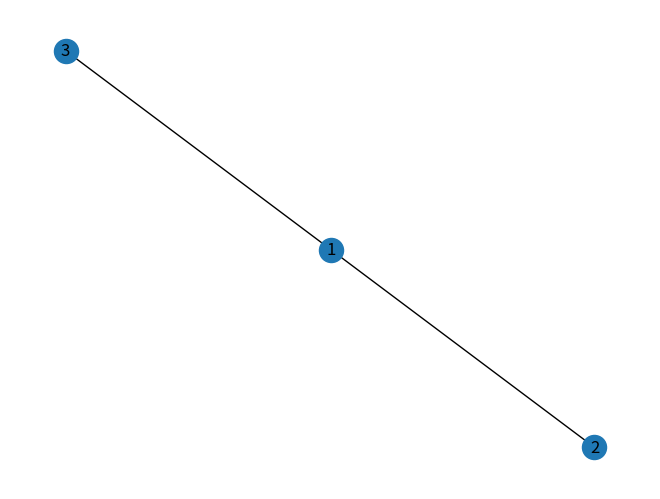

This chart was generated by the following Python code:
# import networkx as nx
# G = nx.MultiGraph()
# G.add_edge('A', 'B', relation='neighbor')
# G.add_edge('A', 'B', relation='friend')
# G.add_edge('B', 'C', relation='neighbor')
# G.add_edge('D', 'C', relation='friend')

# nx.MultiEdgeDataView([('A', 'B', {'relation': 'neighbor'}), ('A', 'B', {'relation': 'friend'}), ('B', 'C', {
#                   'relation': 'neighbor'}), ('B', 'D', {'relation': 'neighbor'}), ('C', 'D', {'relation': 'friend'})])

import networkx as nx
import matplotlib.pyplot as plt
G = nx.Graph()
G.add_edge(1, 2)
G.add_edge(1, 3)
nx.draw(G, with_labels=True)
plt.show()
